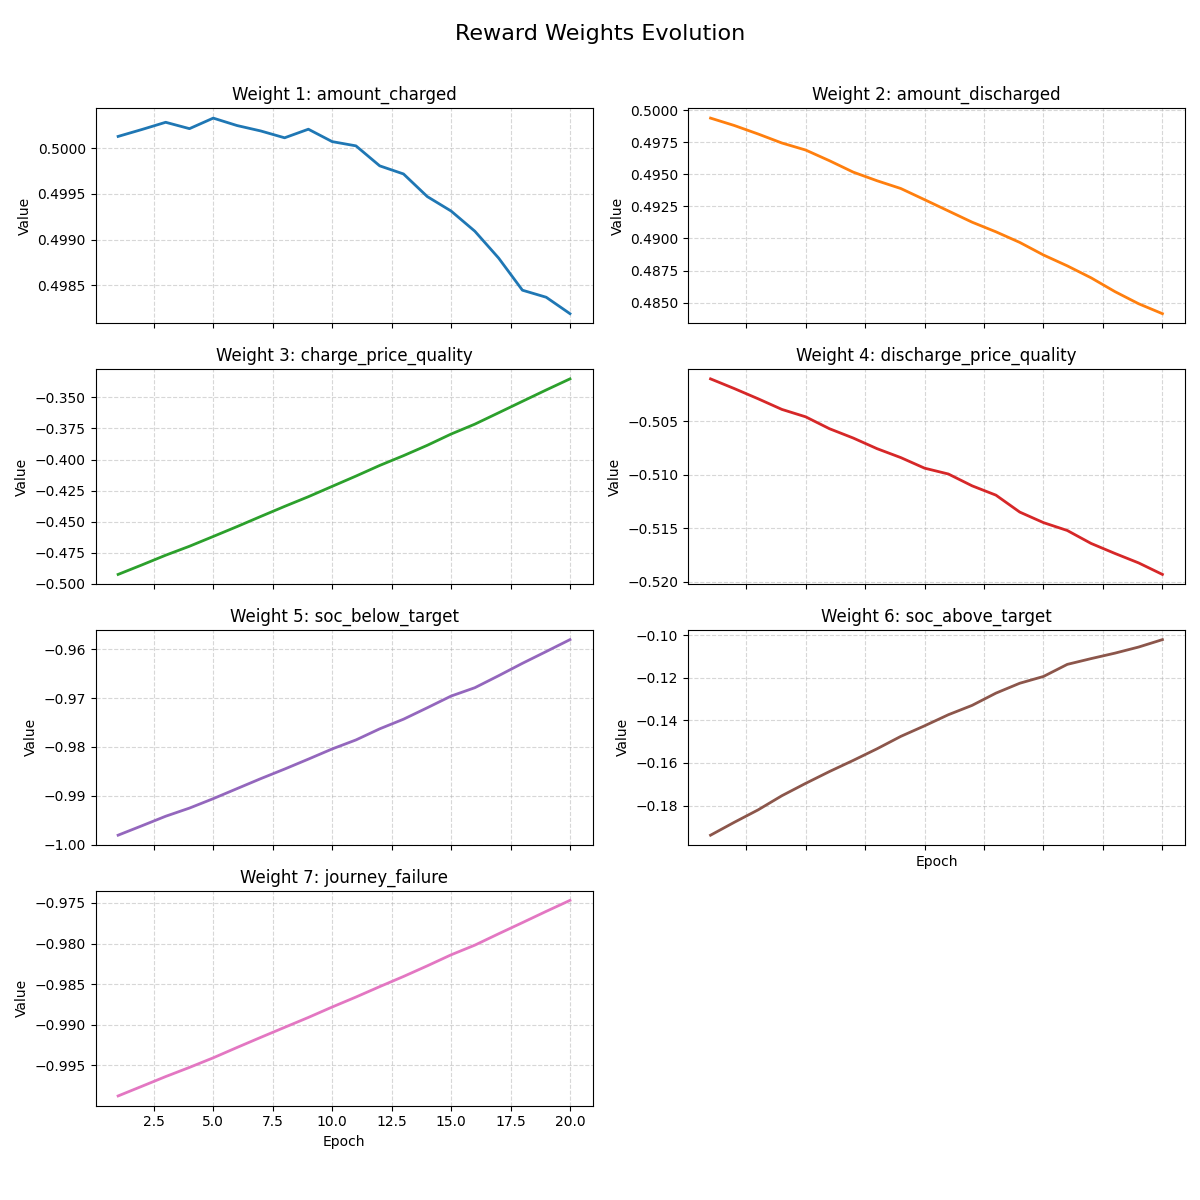

Source data for this figure (header and first rows):
epoch, amount_charged, amount_discharged, charge_price_quality, discharge_price_quality, soc_below_target, soc_above_target, journey_failure
1, 0.5001, 0.4994, -0.4924, -0.5011, -0.998, -0.1939, -0.9988
2, 0.5002, 0.4988, -0.4848, -0.502, -0.9961, -0.1878, -0.9976
3, 0.5003, 0.4981, -0.477, -0.5029, -0.9942, -0.182, -0.9964
4, 0.5002, 0.4974, -0.4698, -0.5039, -0.9925, -0.1754, -0.9953
5, 0.5003, 0.4969, -0.4619, -0.5046, -0.9906, -0.1696, -0.9941
6, 0.5002, 0.4961, -0.454, -0.5057, -0.9885, -0.164, -0.9928
7, 0.5002, 0.4952, -0.4458, -0.5066, -0.9865, -0.1588, -0.9916
8, 0.5001, 0.4945, -0.4377, -0.5076, -0.9845, -0.1533, -0.9903
9, 0.5002, 0.4939, -0.4299, -0.5084, -0.9825, -0.1475, -0.9891
10, 0.5001, 0.493, -0.4216, -0.5094, -0.9804, -0.1426, -0.9878
11, 0.5, 0.4921, -0.4133, -0.5099, -0.9786, -0.1374, -0.9866
12, 0.4998, 0.4913, -0.4048, -0.511, -0.9763, -0.133, -0.9853
13, 0.4997, 0.4905, -0.3969, -0.5119, -0.9743, -0.1272, -0.9841
14, 0.4995, 0.4897, -0.3886, -0.5135, -0.972, -0.1226, -0.9828
15, 0.4993, 0.4887, -0.3795, -0.5145, -0.9696, -0.1194, -0.9814
16, 0.4991, 0.4879, -0.3716, -0.5152, -0.9679, -0.1137, -0.9802
17, 0.4988, 0.4869, -0.3624, -0.5164, -0.9654, -0.111, -0.9788
18, 0.4984, 0.4859, -0.3532, -0.5174, -0.9629, -0.1085, -0.9774
19, 0.4984, 0.4849, -0.3441, -0.5182, -0.9605, -0.1056, -0.976
20, 0.4982, 0.4841, -0.3351, -0.5193, -0.958, -0.1021, -0.9747
